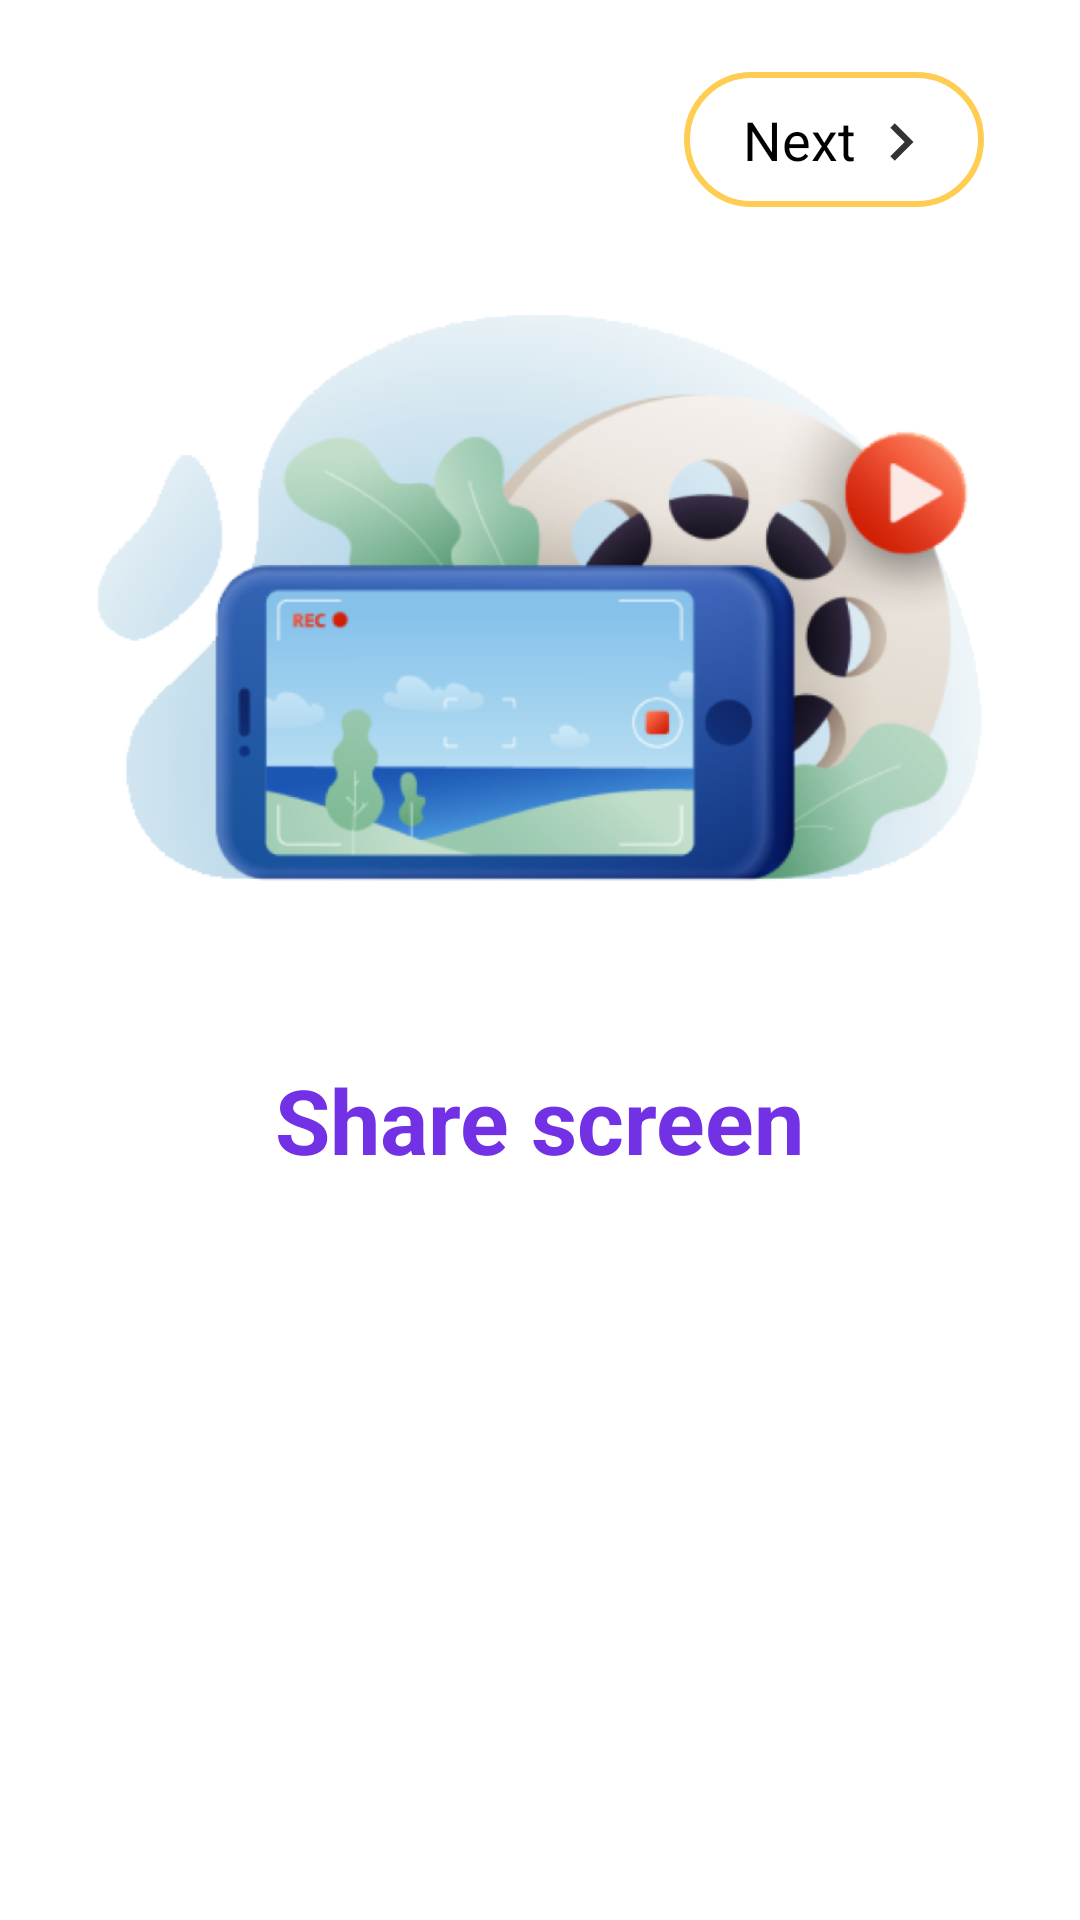

Layout XML and referenced resources for this Android screen:
<!-- AndroidManifest.xml: application theme AppTheme -->
<!-- res/layout/fragment_screen_share_tutorial.xml -->
<?xml version="1.0" encoding="utf-8"?>
<androidx.constraintlayout.widget.ConstraintLayout xmlns:android="http://schemas.android.com/apk/res/android"
    xmlns:app="http://schemas.android.com/apk/res-auto"
    xmlns:tools="http://schemas.android.com/tools"
    android:layout_width="match_parent"
    android:layout_height="match_parent"
    android:background="@color/white"
    tools:context=".view.tutorial.ScreenShareTutorialFragment">

    <ImageView
        android:scaleType="fitCenter"
        android:id="@+id/imageView2"
        android:layout_width="0dp"
        android:layout_height="260dp"
        android:layout_marginStart="32dp"
        android:layout_marginEnd="32dp"
        android:src="@drawable/screen_share_thumbnail"
        app:layout_constraintBottom_toTopOf="@+id/constraintLayout"
        app:layout_constraintEnd_toEndOf="parent"
        app:layout_constraintHorizontal_bias="0.0"
        app:layout_constraintStart_toStartOf="parent"
        app:layout_constraintTop_toBottomOf="@+id/nextLayout" />

    <androidx.constraintlayout.widget.ConstraintLayout
        android:id="@+id/constraintLayout"
        android:layout_width="0dp"
        android:layout_height="0dp"
        app:layout_constraintBottom_toBottomOf="parent"
        app:layout_constraintEnd_toEndOf="parent"
        app:layout_constraintStart_toStartOf="parent"
        app:layout_constraintTop_toBottomOf="@+id/imageView2">

        <TextView
            android:textStyle="bold"
            android:textSize="30sp"
            android:textColor="@color/blue"
            android:id="@+id/textView"
            android:layout_width="wrap_content"
            android:layout_height="wrap_content"
            android:layout_marginTop="24dp"
            android:text="Share screen"
            app:layout_constraintEnd_toEndOf="parent"
            app:layout_constraintStart_toStartOf="parent"
            app:layout_constraintTop_toTopOf="parent" />
    </androidx.constraintlayout.widget.ConstraintLayout>

    <LinearLayout
        android:id="@+id/nextLayout"
        android:layout_width="100dp"
        android:layout_height="45dp"
        android:layout_marginTop="24dp"
        android:layout_marginEnd="32dp"
        android:background="@drawable/next_yellow_button"
        android:gravity="center_horizontal"
        android:orientation="horizontal"
        app:layout_constraintBottom_toTopOf="@+id/imageView2"
        app:layout_constraintEnd_toEndOf="parent"
        app:layout_constraintHorizontal_bias="1.0"
        app:layout_constraintStart_toStartOf="parent"
        app:layout_constraintTop_toTopOf="parent">

        <TextView
            android:layout_marginStart="7dp"
            android:layout_width="wrap_content"
            android:layout_height="wrap_content"
            android:layout_gravity="center"
            android:text="Next"
            android:textColor="@color/black"
            android:textSize="18dp" />

        <ImageView
            android:layout_width="30dp"
            android:layout_height="20dp"
            android:layout_gravity="center"
            android:layout_marginTop="1dp"
            android:src="@drawable/next_icon" />
    </LinearLayout>
</androidx.constraintlayout.widget.ConstraintLayout>
<!-- resources referenced by this layout -->
<resources>
  <color name="black">#000000</color>
  <color name="blue">#7231E4</color>
  <color name="white">#FFFFFF</color>
  <!-- drawable next_icon (drawable-anydpi) -->
  <vector xmlns:android="http://schemas.android.com/apk/res/android"
      android:width="24dp"
      android:height="24dp"
      android:viewportWidth="24"
      android:viewportHeight="24"
      android:tint="#000000"
      android:alpha="0.8">
    <group android:scaleX="1.25"
        android:scaleY="1.25"
        android:translateX="-3"
        android:translateY="-3">
      <path
          android:fillColor="@android:color/white"
          android:pathData="M10,6L8.59,7.41 13.17,12l-4.58,4.59L10,18l6,-6z"/>
    </group>
  </vector>
  <!-- drawable next_yellow_button (drawable) -->
  <?xml version="1.0" encoding="UTF-8"?>
  <shape xmlns:android="http://schemas.android.com/apk/res/android" android:id="@+id/listview_background_shape">
      <stroke android:width="2dp" android:color="@color/yellow" />
      <padding android:left="2dp"
          android:top="2dp"
          android:right="2dp"
          android:bottom="2dp" />
      <corners android:radius="25dp" />
      <solid android:color="@color/white" />
  </shape>
  <!-- drawable screen_share_thumbnail: png bitmap (drawable-hdpi, 109247 bytes) -->
  <style name="AppTheme" parent="Theme.AppCompat.Light.NoActionBar">
          
          <item name="colorPrimary">@color/colorPrimary</item>
          <item name="colorPrimaryDark">@color/colorPrimaryDark</item>
          <item name="colorAccent">@color/colorAccent</item>
      </style>
  <color name="yellow">#FFCD51</color>
  <color name="colorPrimary">#000000</color>
  <color name="colorPrimaryDark">#00574B</color>
  <color name="colorAccent">#D81B60</color>
</resources>
